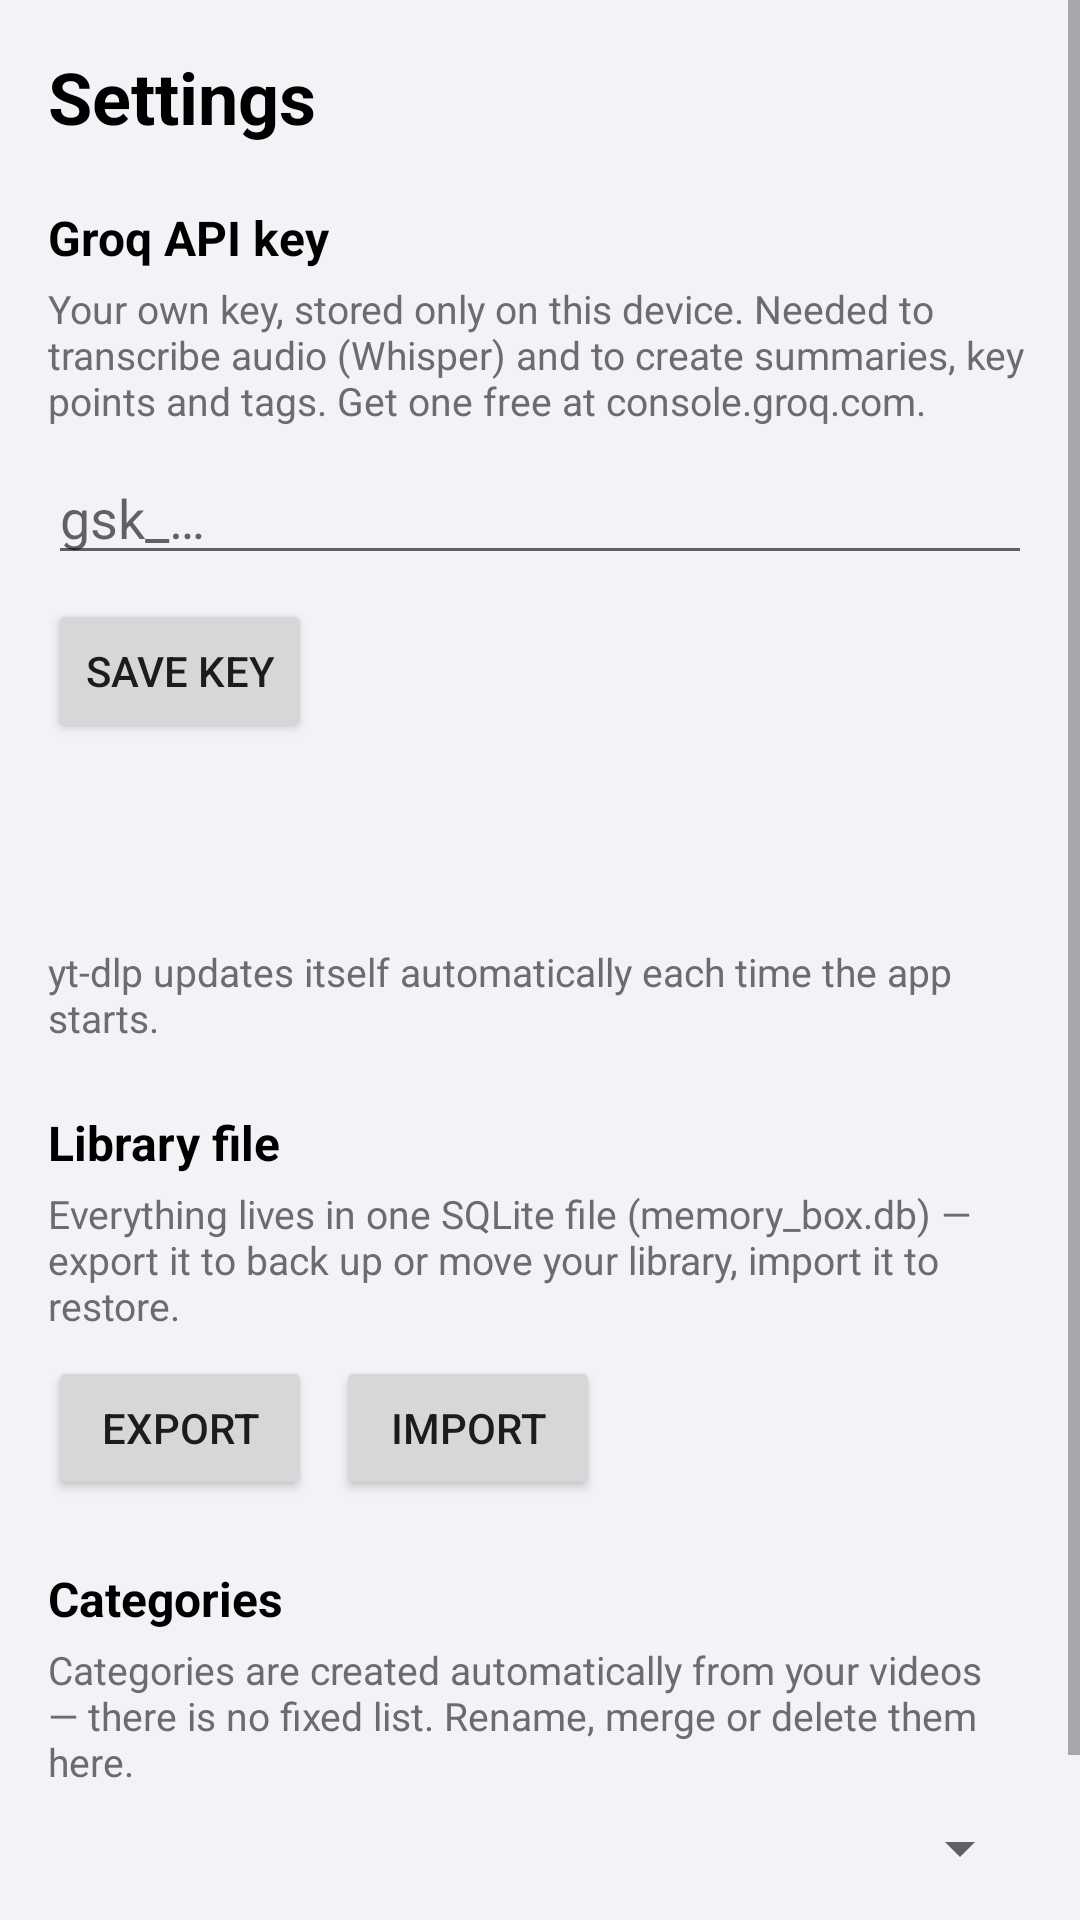

Layout XML and referenced resources for this Android screen:
<!-- AndroidManifest.xml: application theme Theme.MemoryBox -->
<!-- res/layout/activity_settings.xml -->
<?xml version="1.0" encoding="utf-8"?>
<ScrollView xmlns:android="http://schemas.android.com/apk/res/android"
    android:layout_width="match_parent"
    android:layout_height="match_parent"
    android:background="@color/mb_bg">

    <LinearLayout
        android:layout_width="match_parent"
        android:layout_height="wrap_content"
        android:orientation="vertical"
        android:padding="16dp">

        <TextView
            android:layout_width="match_parent"
            android:layout_height="wrap_content"
            android:text="Settings"
            android:textColor="@color/mb_text"
            android:textSize="24sp"
            android:textStyle="bold" />

        <TextView
            android:layout_width="match_parent"
            android:layout_height="wrap_content"
            android:layout_marginTop="20dp"
            android:text="Groq API key"
            android:textColor="@color/mb_text"
            android:textSize="16sp"
            android:textStyle="bold" />

        <TextView
            android:layout_width="match_parent"
            android:layout_height="wrap_content"
            android:layout_marginTop="4dp"
            android:text="Your own key, stored only on this device. Needed to transcribe audio (Whisper) and to create summaries, key points and tags. Get one free at console.groq.com."
            android:textColor="@color/mb_text_dim"
            android:textSize="13sp" />

        <EditText
            android:id="@+id/groqKeyInput"
            android:layout_width="match_parent"
            android:layout_height="wrap_content"
            android:layout_marginTop="8dp"
            android:hint="gsk_…"
            android:inputType="textPassword"
            android:maxLines="1" />

        <Button
            android:id="@+id/saveKeyButton"
            android:layout_width="wrap_content"
            android:layout_height="wrap_content"
            android:layout_marginTop="8dp"
            android:text="Save key" />

        <TextView
            android:id="@+id/modelsInfo"
            android:layout_width="match_parent"
            android:layout_height="wrap_content"
            android:layout_marginTop="16dp"
            android:textColor="@color/mb_text_dim"
            android:textSize="13sp" />

        <TextView
            android:id="@+id/libraryInfo"
            android:layout_width="match_parent"
            android:layout_height="wrap_content"
            android:layout_marginTop="6dp"
            android:textColor="@color/mb_text_dim"
            android:textSize="13sp" />

        <TextView
            android:layout_width="match_parent"
            android:layout_height="wrap_content"
            android:layout_marginTop="10dp"
            android:text="yt-dlp updates itself automatically each time the app starts."
            android:textColor="@color/mb_text_dim"
            android:textSize="13sp" />

        <TextView
            android:layout_width="match_parent"
            android:layout_height="wrap_content"
            android:layout_marginTop="22dp"
            android:text="Library file"
            android:textColor="@color/mb_text"
            android:textSize="16sp"
            android:textStyle="bold" />

        <TextView
            android:layout_width="match_parent"
            android:layout_height="wrap_content"
            android:layout_marginTop="4dp"
            android:text="Everything lives in one SQLite file (memory_box.db) — export it to back up or move your library, import it to restore."
            android:textColor="@color/mb_text_dim"
            android:textSize="13sp" />

        <LinearLayout
            android:layout_width="match_parent"
            android:layout_height="wrap_content"
            android:layout_marginTop="8dp"
            android:orientation="horizontal">

            <Button
                android:id="@+id/exportButton"
                android:layout_width="wrap_content"
                android:layout_height="wrap_content"
                android:text="Export" />

            <Button
                android:id="@+id/importButton"
                android:layout_width="wrap_content"
                android:layout_height="wrap_content"
                android:layout_marginStart="8dp"
                android:text="Import" />
        </LinearLayout>

        <TextView
            android:layout_width="match_parent"
            android:layout_height="wrap_content"
            android:layout_marginTop="22dp"
            android:text="Categories"
            android:textColor="@color/mb_text"
            android:textSize="16sp"
            android:textStyle="bold" />

        <TextView
            android:layout_width="match_parent"
            android:layout_height="wrap_content"
            android:layout_marginTop="4dp"
            android:text="Categories are created automatically from your videos — there is no fixed list. Rename, merge or delete them here."
            android:textColor="@color/mb_text_dim"
            android:textSize="13sp" />

        <Spinner
            android:id="@+id/categorySpinner"
            android:layout_width="match_parent"
            android:layout_height="wrap_content"
            android:layout_marginTop="8dp" />

        <LinearLayout
            android:layout_width="match_parent"
            android:layout_height="wrap_content"
            android:layout_marginTop="8dp"
            android:orientation="horizontal">

            <Button
                android:id="@+id/renameCategoryButton"
                android:layout_width="wrap_content"
                android:layout_height="wrap_content"
                android:text="Rename" />

            <Button
                android:id="@+id/mergeCategoryButton"
                android:layout_width="wrap_content"
                android:layout_height="wrap_content"
                android:layout_marginStart="8dp"
                android:text="Merge into…" />

            <Button
                android:id="@+id/deleteCategoryButton"
                android:layout_width="wrap_content"
                android:layout_height="wrap_content"
                android:layout_marginStart="8dp"
                android:text="Delete" />
        </LinearLayout>

    </LinearLayout>
</ScrollView>
<!-- resources referenced by this layout -->
<resources>
  <color name="mb_bg">#F2F2F7</color>
  <color name="mb_text">#000000</color>
  <color name="mb_text_dim">#6C6C70</color>
  <style name="Theme.MemoryBox" parent="Theme.MaterialComponents.Light.NoActionBar">
          <item name="android:windowBackground">@color/ios_bg_grouped</item>
          <item name="colorPrimary">@color/ios_tint_blue</item>
          <item name="colorPrimaryVariant">@color/ios_bg_grouped</item>
          <item name="colorOnPrimary">@color/ios_surface_card</item>
          
          <item name="android:statusBarColor">@color/ios_bg_grouped</item>
          <item name="android:windowLightStatusBar" tools:targetApi="m">true</item>
          <item name="android:navigationBarColor">@color/ios_bg_grouped</item>
          <item name="android:windowLightNavigationBar" tools:targetApi="o_mr1">true</item>
      </style>
  <color name="ios_bg_grouped">#F2F2F7</color>
  <color name="ios_tint_blue">#007AFF</color>
  <color name="ios_surface_card">#FFFFFF</color>
</resources>
